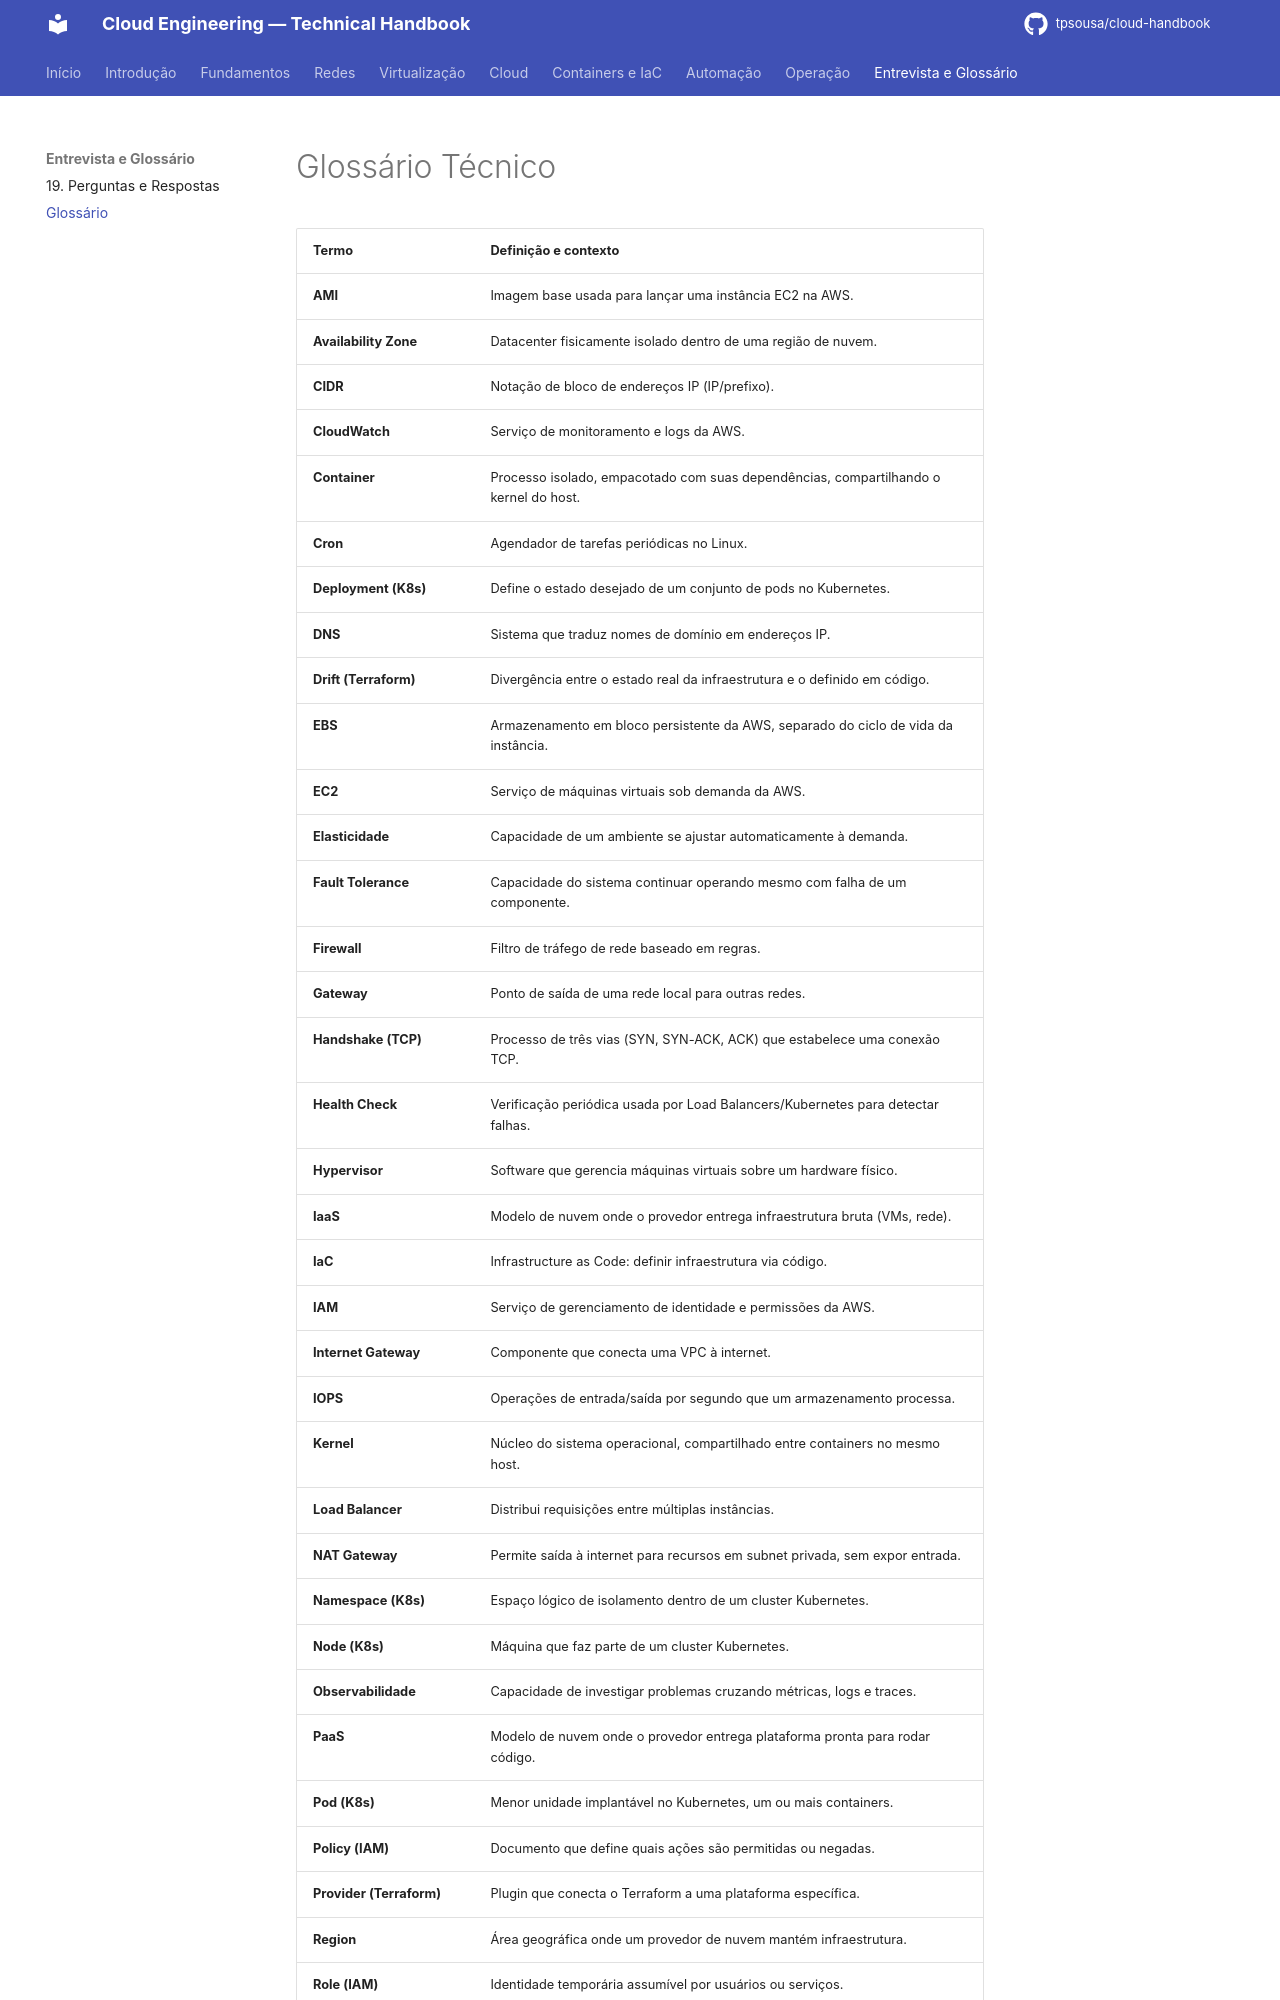

repository: tpsousa/cloud-handbook · page: glossario/index.html · generator: mkdocs

# Glossário Técnico

| Termo | Definição e contexto |
|---|---|
| **AMI** | Imagem base usada para lançar uma instância EC2 na AWS. |
| **Availability Zone** | Datacenter fisicamente isolado dentro de uma região de nuvem. |
| **CIDR** | Notação de bloco de endereços IP (IP/prefixo). |
| **CloudWatch** | Serviço de monitoramento e logs da AWS. |
| **Container** | Processo isolado, empacotado com suas dependências, compartilhando o kernel do host. |
| **Cron** | Agendador de tarefas periódicas no Linux. |
| **Deployment (K8s)** | Define o estado desejado de um conjunto de pods no Kubernetes. |
| **DNS** | Sistema que traduz nomes de domínio em endereços IP. |
| **Drift (Terraform)** | Divergência entre o estado real da infraestrutura e o definido em código. |
| **EBS** | Armazenamento em bloco persistente da AWS, separado do ciclo de vida da instância. |
| **EC2** | Serviço de máquinas virtuais sob demanda da AWS. |
| **Elasticidade** | Capacidade de um ambiente se ajustar automaticamente à demanda. |
| **Fault Tolerance** | Capacidade do sistema continuar operando mesmo com falha de um componente. |
| **Firewall** | Filtro de tráfego de rede baseado em regras. |
| **Gateway** | Ponto de saída de uma rede local para outras redes. |
| **Handshake (TCP)** | Processo de três vias (SYN, SYN-ACK, ACK) que estabelece uma conexão TCP. |
| **Health Check** | Verificação periódica usada por Load Balancers/Kubernetes para detectar falhas. |
| **Hypervisor** | Software que gerencia máquinas virtuais sobre um hardware físico. |
| **IaaS** | Modelo de nuvem onde o provedor entrega infraestrutura bruta (VMs, rede). |
| **IaC** | Infrastructure as Code: definir infraestrutura via código. |
| **IAM** | Serviço de gerenciamento de identidade e permissões da AWS. |
| **Internet Gateway** | Componente que conecta uma VPC à internet. |
| **IOPS** | Operações de entrada/saída por segundo que um armazenamento processa. |
| **Kernel** | Núcleo do sistema operacional, compartilhado entre containers no mesmo host. |
| **Load Balancer** | Distribui requisições entre múltiplas instâncias. |
| **NAT Gateway** | Permite saída à internet para recursos em subnet privada, sem expor entrada. |
| **Namespace (K8s)** | Espaço lógico de isolamento dentro de um cluster Kubernetes. |
| **Node (K8s)** | Máquina que faz parte de um cluster Kubernetes. |
| **Observabilidade** | Capacidade de investigar problemas cruzando métricas, logs e traces. |
| **PaaS** | Modelo de nuvem onde o provedor entrega plataforma pronta para rodar código. |
| **Pod (K8s)** | Menor unidade implantável no Kubernetes, um ou mais containers. |
| **Policy (IAM)** | Documento que define quais ações são permitidas ou negadas. |
| **Provider (Terraform)** | Plugin que conecta o Terraform a uma plataforma específica. |
| **Region** | Área geográfica onde um provedor de nuvem mantém infraestrutura. |
| **Role (IAM
